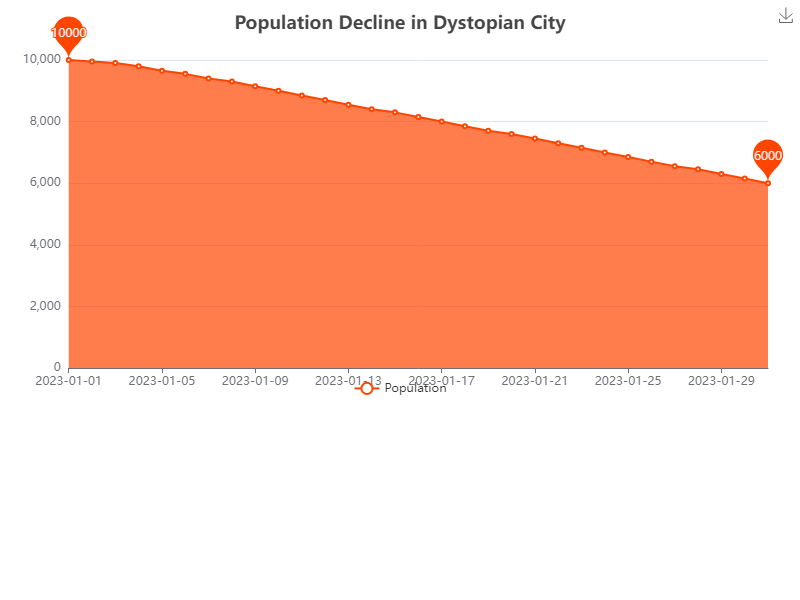

The table this chart was drawn from, first rows:
Date, Population
2023-01-01, 10000
2023-01-02, 9950
2023-01-03, 9900
2023-01-04, 9800
2023-01-05, 9650
2023-01-06, 9550
2023-01-07, 9400
2023-01-08, 9300
2023-01-09, 9150
2023-01-10, 9000
2023-01-11, 8850
2023-01-12, 8700
2023-01-13, 8550
2023-01-14, 8400
2023-01-15, 8300
2023-01-16, 8150
2023-01-17, 8000
2023-01-18, 7850
2023-01-19, 7700
2023-01-20, 7600
2023-01-21, 7450
2023-01-22, 7300
2023-01-23, 7150
2023-01-24, 7000
2023-01-25, 6850
2023-01-26, 6700
2023-01-27, 6550
2023-01-28, 6450
2023-01-29, 6300
2023-01-30, 6150
2023-01-31, 6000
